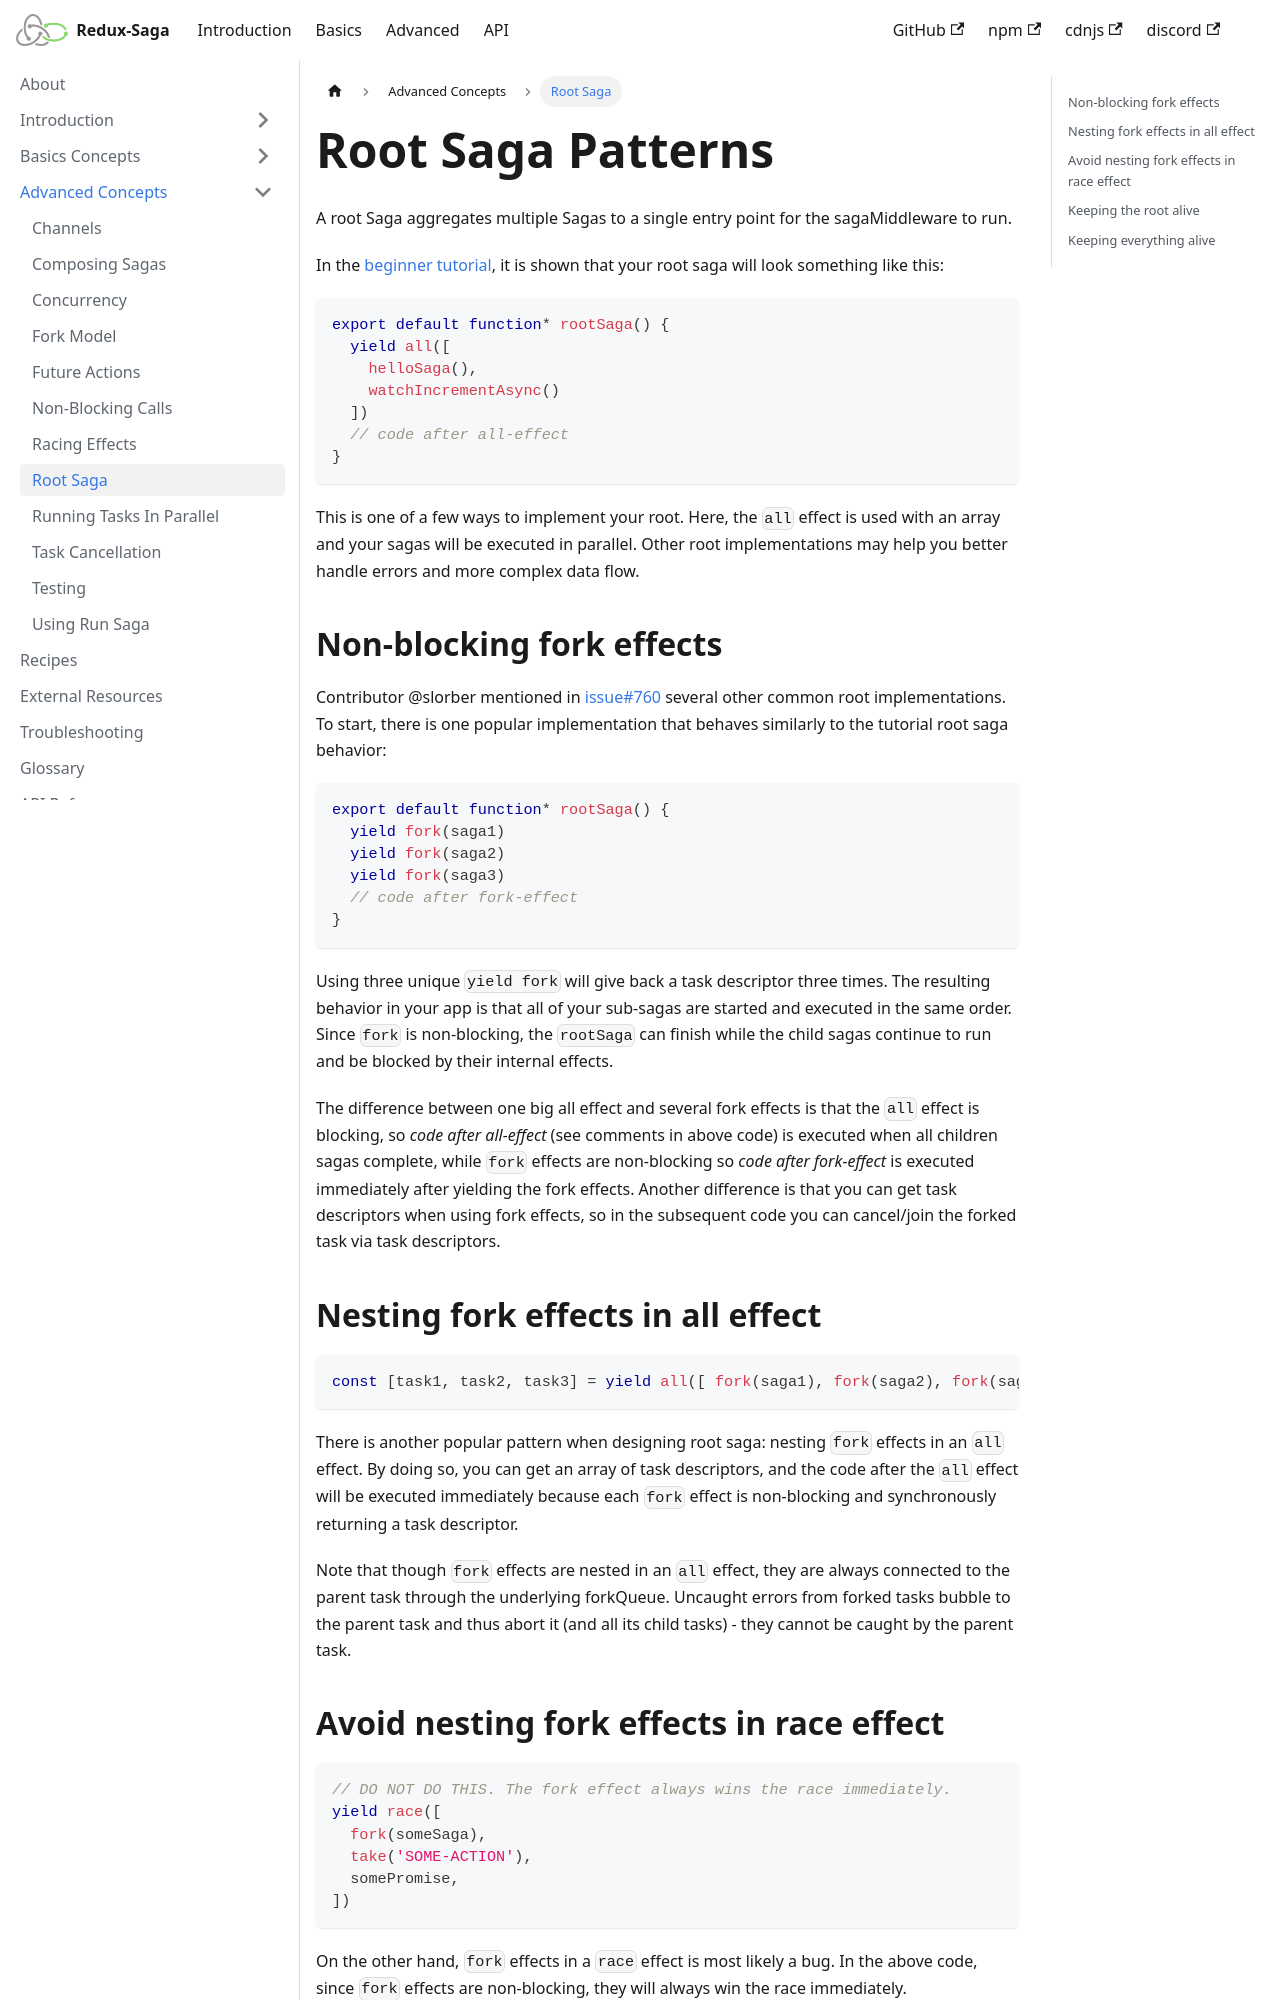

repository: redux-saga/redux-saga · page: docs/advanced/RootSaga/index.html · generator: docusaurus

---
title: Root Saga
hide_title: true
---

# Root Saga Patterns

A root Saga aggregates multiple Sagas to a single entry point for the sagaMiddleware to run.

In the [beginner tutorial](../introduction/BeginnerTutorial.md), it is shown that your root saga will look something like this:

```javascript
export default function* rootSaga() {
  yield all([
    helloSaga(),
    watchIncrementAsync()
  ])
  // code after all-effect
}
```

This is one of a few ways to implement your root. Here, the `all` effect is used with an array and your sagas will be executed in parallel. Other root implementations may help you better handle errors and more complex data flow.

## Non-blocking fork effects

Contributor @slorber mentioned in [issue#760](https://github.com/redux-saga/redux-saga/issues/760) several other common root implementations. To start, there is one popular implementation that behaves similarly to the tutorial root saga behavior:

```javascript
export default function* rootSaga() {
  yield fork(saga1)
  yield fork(saga2)
  yield fork(saga3)
  // code after fork-effect
}
```

Using three unique `yield fork` will give back a task descriptor three times. The resulting behavior in your app is that all of your sub-sagas are started and executed in the same order. Since `fork` is non-blocking, the `rootSaga` can finish while the child sagas continue to run and be blocked by their internal effects.

The difference between one big all effect and several fork effects is that the `all` effect is blocking, so *code after all-effect* (see comments in above code) is executed when all children sagas complete, while `fork` effects are non-blocking so *code after fork-effect* is executed immediately after yielding the fork effects. Another difference is that you can get task descriptors when using fork effects, so in the subsequent code you can cancel/join the forked task via task descriptors.

## Nesting fork effects in all effect

```javascript
const [task1, task2, task3] = yield all([ fork(saga1), fork(saga2), fork(saga3) ])
```

There is another popular pattern when designing root saga: nesting `fork` effects in an `all` effect. By doing so, you can get an array of task descriptors, and the code after the `all` effect will be executed immediately because each `fork` effect is non-blocking and synchronously returning a task descriptor.

Note that though `fork` effects are nested in an `all` effect, they are always connected to the parent task through the underlying forkQueue. Uncaught errors from forked tasks bubble to the parent task and thus abort it (and all its child tasks) - they cannot be caught by the parent task.
